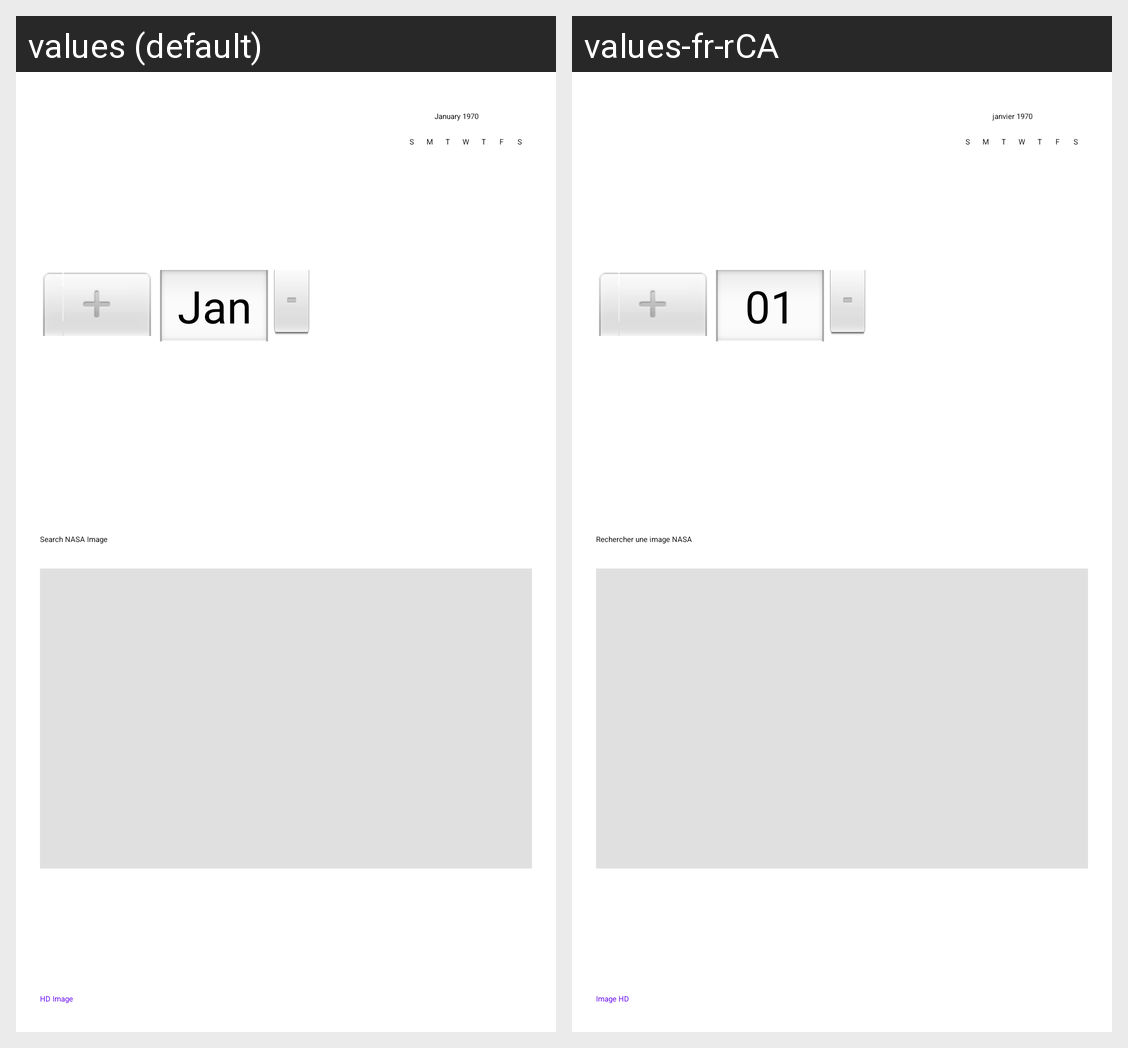

Translations of the strings shown on this Android screen, per locale in the grid:
Android screen res/layout/activity_main.xml rendered under 2 locales, left to right: values (default), values-fr-rCA. Device: Nexus 5 (rendered at 1080×1920; each locale shown at half size, 540×960, under a caption strip naming it); theme Theme.FinalProject.
Strings drawn on this screen, with the default value and each locale's value (text and hints the layout hard-codes, and strings that could not be matched under every locale, appear in the picture but are not listed):

search_nasa_image_text
  values: Search NASA Image
  values-fr-rCA: Rechercher une image NASA

hd_image
  values: HD Image
  values-fr-rCA: Image HD
